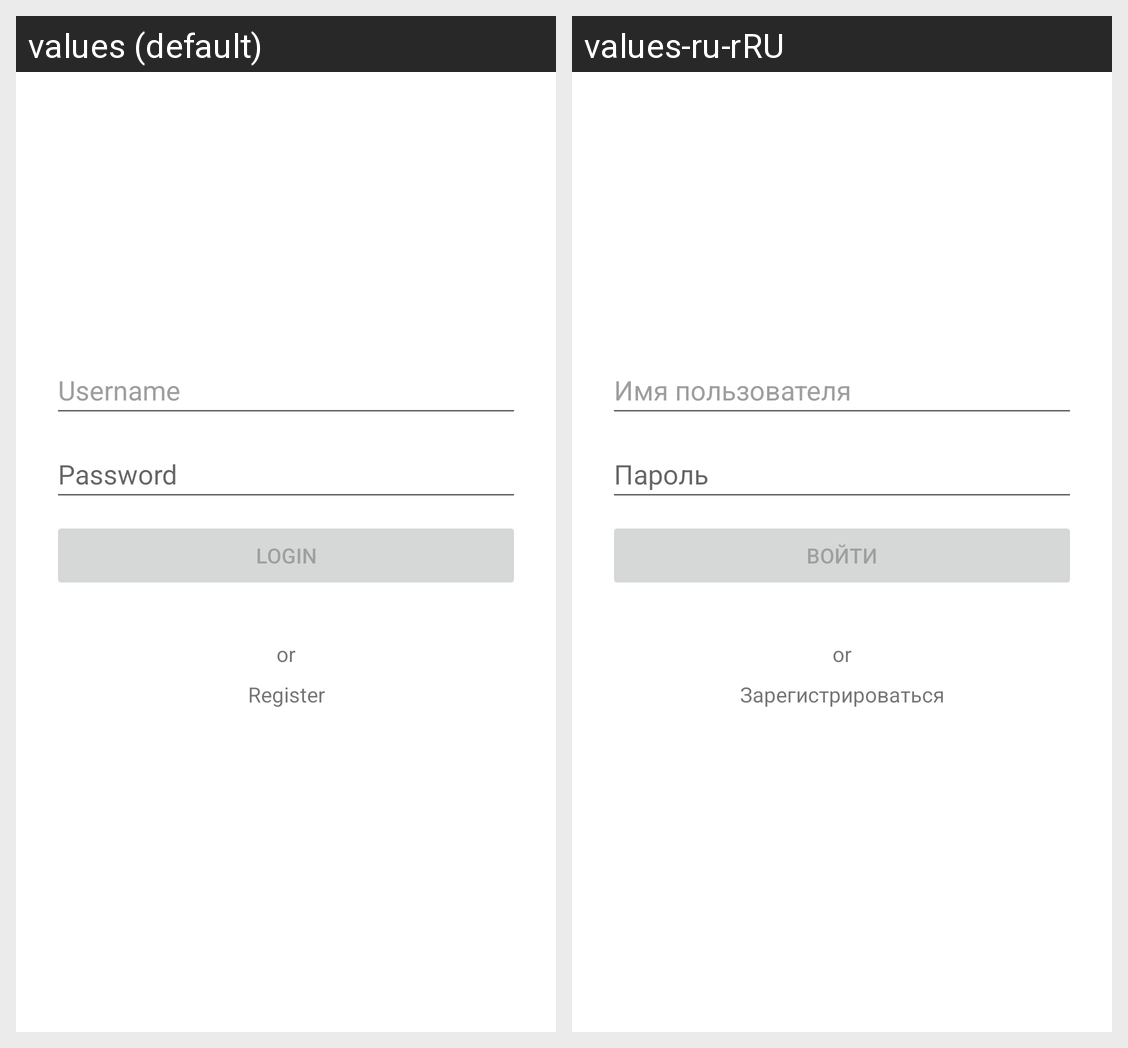

The Android screen above is rendered under two locales of the same app. Produce the string resources it draws, with the default and per-locale values.
Android screen res/layout/fragment_login.xml rendered under 2 locales, left to right: values (default), values-ru-rRU. Device: Nexus 5 (rendered at 1080×1920; each locale shown at half size, 540×960, under a caption strip naming it); theme Theme.Ansem.
Strings drawn on this screen, with the default value and each locale's value (text and hints the layout hard-codes, and strings that could not be matched under every locale, appear in the picture but are not listed):

login
  values: Username
  values-ru-rRU: Имя пользователя

password
  values: Password
  values-ru-rRU: Пароль

action_login
  values: Login
  values-ru-rRU: Войти

action_register
  values: Register
  values-ru-rRU: Зарегистрироваться
